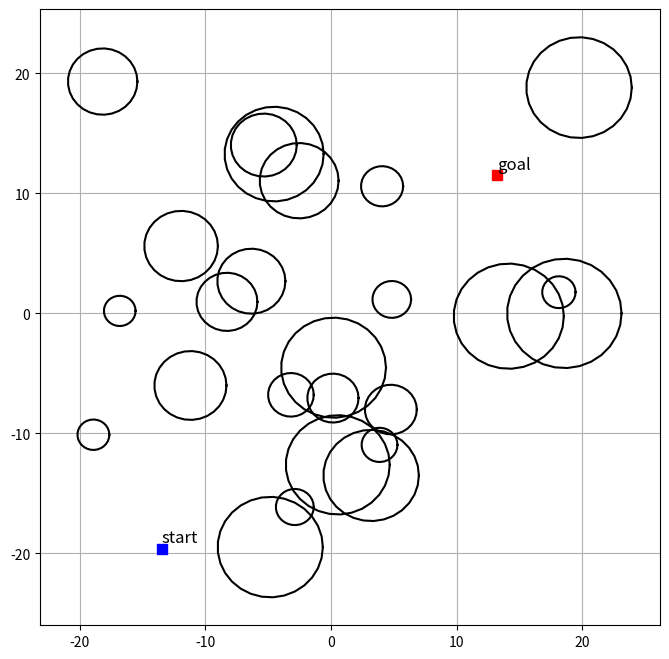

Here is the Python script that generated this plot:
import matplotlib.pyplot as plt
import numpy as np
class Obstacle(object):
    def __init__(self, x, y, r):
        self.x = x
        self.y = y
        self.r = r

    def plot(self, color='k'):
        theta = np.linspace(0, np.pi*2, num=30)
        x = self.x + self.r * np.cos(theta)
        y = self.y + self.r * np.sin(theta)
        plt.plot(x, y, color=color)

    def is_inside(self, x, y):
        dist = np.hypot(x - self.x, y - self.y) # Distance 
        if dist <= self.r:
            return True
        else:
            return False
def map():
    np.random.seed(2)
    min_x, max_x = -20, 20
    min_y, max_y = -20, 20

    space = [min_x, max_x, min_y, max_y]

    start = np.random.uniform(low=-20, high=-5, size=2)
    goal = np.random.uniform(low=5, high=20, size=2)

    obstacles = []
    for i in range(25):
        x = np.random.uniform(low=min_x, high=max_x, size=1)
        y = np.random.uniform(low=min_y, high=max_y, size=1)
        r = np.random.uniform(low=1.0, high=5.0)
        obstacle = Obstacle(x, y, r)

        if not obstacle.is_inside(start[0], start[1]) and not obstacle.is_inside(goal[0], goal[1]):
            obstacles.append(obstacle)
    return start, goal, space, obstacles
    
if __name__ == "__main__":
    start, goal, space, obstacles = map()
    plt.figure(figsize=(8,8))
    plt.plot(start[0], start[1], 'bs',  markersize=7)
    plt.text(start[0], start[1]+0.5, 'start', fontsize=12)
    plt.plot(goal[0], goal[1], 'rs',  markersize=7)
    plt.text(goal[0], goal[1]+0.5, 'goal', fontsize=12)
    _t = np.linspace(0, 2*np.pi, 30)
    for obs in obstacles:
        obs.plot()
    plt.grid(True)
    plt.show()